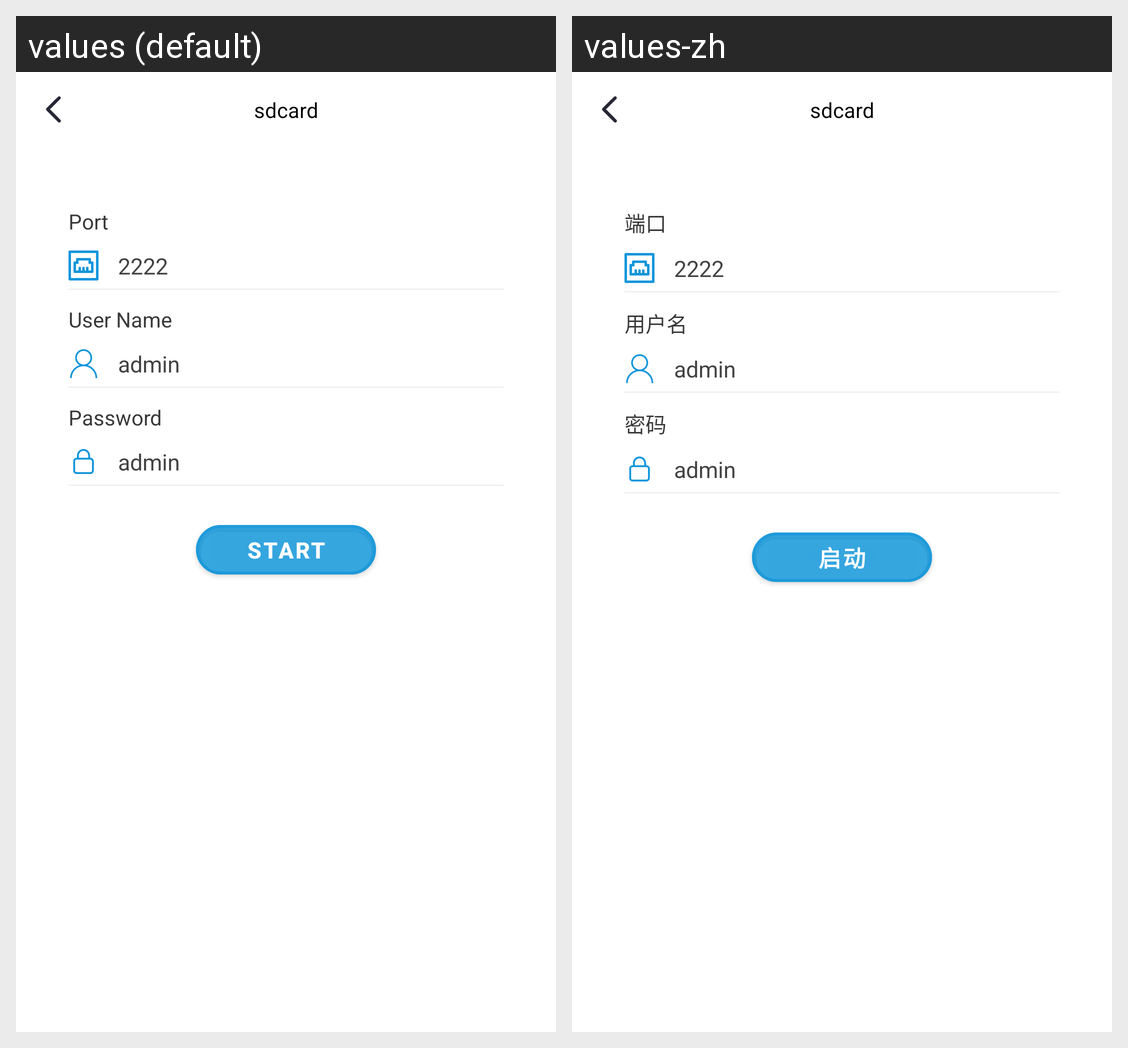

Here is an Android app screen in its default locale and in the app's own translations. Write out the translated-string differences for the strings that appear on this screen.
Android screen res/layout/fragment_server_settings.xml rendered under 2 locales, left to right: values (default), values-zh. Device: Nexus 5 (rendered at 1080×1920; each locale shown at half size, 540×960, under a caption strip naming it); theme Theme.Ftp.
Strings drawn on this screen, with the default value and each locale's value (text and hints the layout hard-codes, and strings that could not be matched under every locale, appear in the picture but are not listed):

text_port
  values: Port
  values-zh: 端口

text_user_name
  values: User Name
  values-zh: 用户名

text_pw
  values: Password
  values-zh: 密码

text_start
  values: Start
  values-zh: 启动
